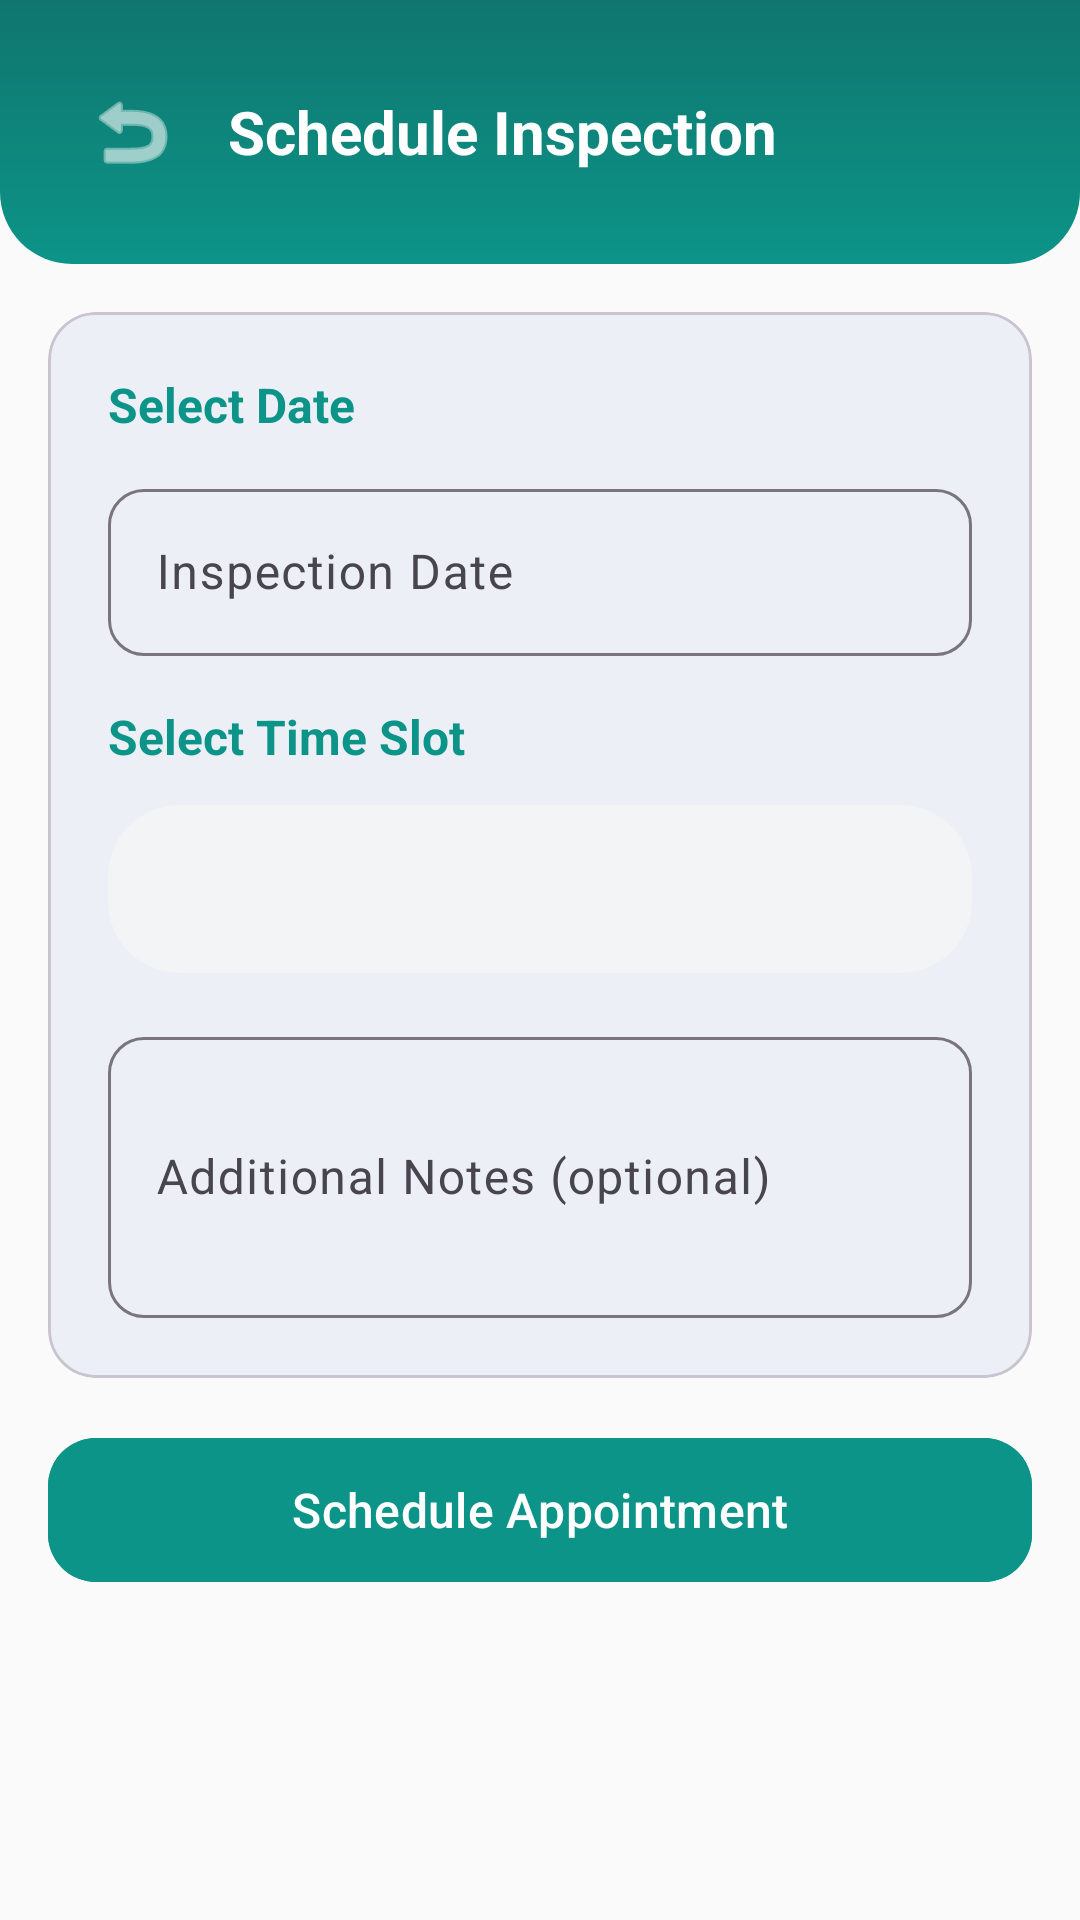

Layout XML and referenced resources for this Android screen:
<!-- AndroidManifest.xml: application theme Theme.SmartPermits -->
<!-- res/layout/activity_schedule_appointment.xml -->
<?xml version="1.0" encoding="utf-8"?>
<LinearLayout xmlns:android="http://schemas.android.com/apk/res/android"
    xmlns:app="http://schemas.android.com/apk/res-auto"
    android:layout_width="match_parent"
    android:layout_height="match_parent"
    android:orientation="vertical"
    android:background="@color/background">

    <FrameLayout
        android:layout_width="match_parent"
        android:layout_height="wrap_content"
        android:background="@drawable/header_curve">
        <LinearLayout
            android:layout_width="match_parent"
            android:layout_height="wrap_content"
            android:orientation="horizontal"
            android:padding="24dp"
            android:gravity="center_vertical">
            <ImageButton
                android:id="@+id/btnBack"
                android:layout_width="40dp"
                android:layout_height="40dp"
                android:background="@android:color/transparent"
                android:src="@android:drawable/ic_menu_revert"
                app:tint="@color/white" />
            <TextView
                android:layout_width="0dp"
                android:layout_height="wrap_content"
                android:layout_weight="1"
                android:text="@string/schedule_inspection"
                android:textColor="@color/white"
                android:textSize="20sp"
                android:textStyle="bold"
                android:layout_marginStart="12dp" />
        </LinearLayout>
    </FrameLayout>

    <ScrollView
        android:layout_width="match_parent"
        android:layout_height="0dp"
        android:layout_weight="1"
        android:padding="16dp">
        <LinearLayout
            android:layout_width="match_parent"
            android:layout_height="wrap_content"
            android:orientation="vertical">

            <com.google.android.material.card.MaterialCardView
                android:layout_width="match_parent"
                android:layout_height="wrap_content"
                app:cardCornerRadius="16dp"
                app:cardElevation="2dp"
                android:layout_marginBottom="16dp">
                <LinearLayout
                    android:layout_width="match_parent"
                    android:layout_height="wrap_content"
                    android:orientation="vertical"
                    android:padding="20dp">

                    <TextView
                        android:layout_width="wrap_content"
                        android:layout_height="wrap_content"
                        android:text="@string/select_date"
                        android:textSize="16sp"
                        android:textStyle="bold"
                        android:textColor="@color/primary"
                        android:layout_marginBottom="12dp" />

                    <com.google.android.material.textfield.TextInputLayout
                        android:layout_width="match_parent"
                        android:layout_height="wrap_content"
                        style="@style/InputStyle"
                        android:layout_marginBottom="16dp"
                        android:hint="Inspection Date">
                        <com.google.android.material.textfield.TextInputEditText
                            android:id="@+id/etDate"
                            android:layout_width="match_parent"
                            android:layout_height="wrap_content"
                            android:clickable="true" />
                    </com.google.android.material.textfield.TextInputLayout>

                    <TextView
                        android:layout_width="wrap_content"
                        android:layout_height="wrap_content"
                        android:text="@string/select_time_slot"
                        android:textSize="16sp"
                        android:textStyle="bold"
                        android:textColor="@color/primary"
                        android:layout_marginBottom="12dp" />

                    <Spinner
                        android:id="@+id/spinnerTimeSlot"
                        android:layout_width="match_parent"
                        android:layout_height="56dp"
                        android:layout_marginBottom="16dp"
                        android:background="@drawable/bg_search" />

                    <com.google.android.material.textfield.TextInputLayout
                        android:layout_width="match_parent"
                        android:layout_height="wrap_content"
                        style="@style/InputStyle"
                        android:hint="Additional Notes (optional)">
                        <com.google.android.material.textfield.TextInputEditText
                            android:id="@+id/etNotes"
                            android:layout_width="match_parent"
                            android:layout_height="wrap_content"
                            android:inputType="textMultiLine"
                            android:minLines="3" />
                    </com.google.android.material.textfield.TextInputLayout>
                </LinearLayout>
            </com.google.android.material.card.MaterialCardView>

            <com.google.android.material.button.MaterialButton
                android:id="@+id/btnSchedule"
                android:layout_width="match_parent"
                android:layout_height="56dp"
                android:text="@string/schedule_appointment"
                android:textSize="16sp"
                app:cornerRadius="16dp"
                android:backgroundTint="@color/primary" />

            <ProgressBar
                android:id="@+id/progressBar"
                android:layout_width="wrap_content"
                android:layout_height="wrap_content"
                android:layout_gravity="center"
                android:layout_marginTop="16dp"
                android:visibility="gone" />
        </LinearLayout>
    </ScrollView>
</LinearLayout>
<!-- resources referenced by this layout -->
<resources>
  <color name="background">#FAFAFA</color>
  <color name="primary">#0D9488</color>
  <color name="white">#FFFFFFFF</color>
  <!-- drawable bg_search (drawable) -->
  <?xml version="1.0" encoding="utf-8"?>
  <shape xmlns:android="http://schemas.android.com/apk/res/android"
      android:shape="rectangle">
      <solid android:color="@color/input_bg" />
      <corners android:radius="24dp" />
  </shape>
  <!-- drawable header_curve (drawable) -->
  <?xml version="1.0" encoding="utf-8"?>
  <shape xmlns:android="http://schemas.android.com/apk/res/android"
      android:shape="rectangle">
      <gradient
          android:startColor="@color/gradient_start"
          android:endColor="@color/gradient_end"
          android:angle="90" />
      <corners
          android:bottomLeftRadius="24dp"
          android:bottomRightRadius="24dp" />
  </shape>
  <string name="schedule_appointment">Schedule Appointment</string>
  <string name="schedule_inspection">Schedule Inspection</string>
  <string name="select_date">Select Date</string>
  <string name="select_time_slot">Select Time Slot</string>
  <style name="InputStyle" parent="Widget.Material3.TextInputLayout.OutlinedBox">
          <item name="boxCornerRadiusTopStart">12dp</item>
          <item name="boxCornerRadiusTopEnd">12dp</item>
          <item name="boxCornerRadiusBottomStart">12dp</item>
          <item name="boxCornerRadiusBottomEnd">12dp</item>
      </style>
  <style name="Theme.SmartPermits" parent="Base.Theme.SmartPermits" />
  <color name="input_bg">#F3F4F6</color>
  <color name="gradient_start">#0D9488</color>
  <color name="gradient_end">#0F766E</color>
  <style name="Base.Theme.SmartPermits" parent="Theme.Material3.DayNight.NoActionBar">
          <item name="colorPrimary">@color/primary</item>
          <item name="colorPrimaryDark">@color/primary_dark</item>
          <item name="colorAccent">@color/accent</item>
          <item name="colorOnPrimary">@color/white</item>
          <item name="android:windowBackground">@color/background</item>
          <item name="android:statusBarColor">@color/primary_dark</item>
          <item name="android:navigationBarColor">@color/background</item>
      </style>
  <color name="primary_dark">#0F766E</color>
  <color name="accent">#0D9488</color>
</resources>
